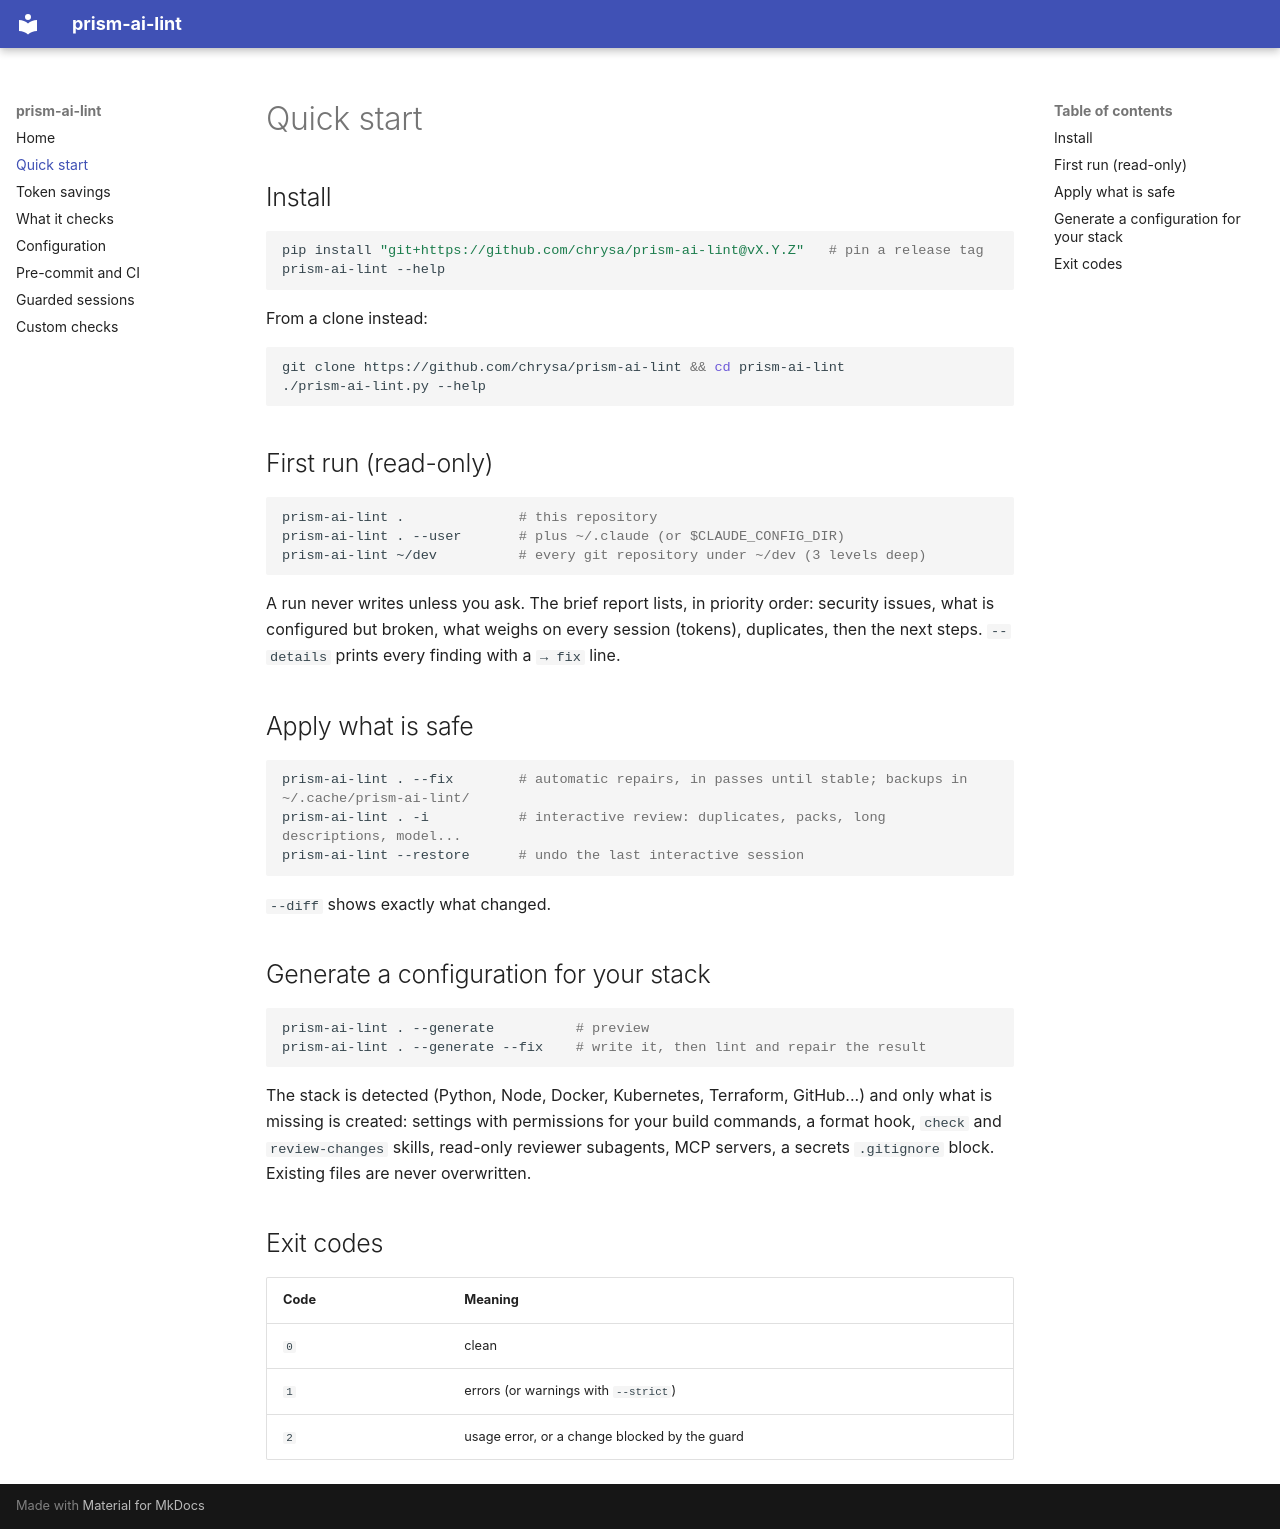

repository: chrysa/ai-lint · page: quickstart/index.html · generator: mkdocs

# Quick start

## Install

```sh
pip install "git+https://github.com/chrysa/prism-ai-lint@vX.Y.Z"   # pin a release tag
prism-ai-lint --help
```

From a clone instead:

```sh
git clone https://github.com/chrysa/prism-ai-lint && cd prism-ai-lint
./prism-ai-lint.py --help
```

## First run (read-only)

```sh
prism-ai-lint .              # this repository
prism-ai-lint . --user       # plus ~/.claude (or $CLAUDE_CONFIG_DIR)
prism-ai-lint ~/dev          # every git repository under ~/dev (3 levels deep)
```

A run never writes unless you ask. The brief report lists, in priority order: security issues,
what is configured but broken, what weighs on every session (tokens), duplicates, then the next
steps. `--details` prints every finding with a `→ fix` line.

## Apply what is safe

```sh
prism-ai-lint . --fix        # automatic repairs, in passes until stable; backups in ~/.cache/prism-ai-lint/
prism-ai-lint . -i           # interactive review: duplicates, packs, long descriptions, model...
prism-ai-lint --restore      # undo the last interactive session
```

`--diff` shows exactly what changed.

## Generate a configuration for your stack

```sh
prism-ai-lint . --generate          # preview
prism-ai-lint . --generate --fix    # write it, then lint and repair the result
```

The stack is detected (Python, Node, Docker, Kubernetes, Terraform, GitHub...) and only what is
missing is created: settings with permissions for your build commands, a format hook, `check`
and `review-changes` skills, read-only reviewer subagents, MCP servers, a secrets `.gitignore`
block. Existing files are never overwritten.

## Exit codes

| Code | Meaning |
|---|---|
| `0` | clean |
| `1` | errors (or warnings with `--strict`) |
| `2` | usage error, or a change blocked by the guard |
